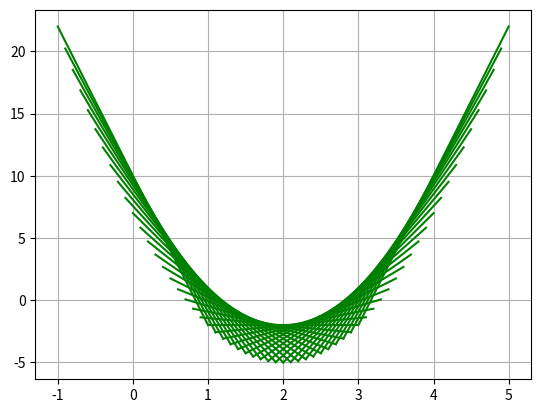

Python code for this plot:
# ch5_5.py
import matplotlib.pyplot as plt

a = 3
b = -12
c = 10           

# 绘制经过 x = 0-4 的40条切线
for counter in range(0, 41):
    x_loc = counter / 10
    y_loc = a*x_loc**2 + b*x_loc + c        # y坐标
    slope = 6 * x_loc - 12                  # 每一点的斜率
# x_new和y_new是经过切线的坐标, 只取3点
    x_new = [x_loc-1, x_loc, x_loc+1]
    y_new = [slope * (x - x_loc) + y_loc for x in x_new]
    plt.plot(x_new, y_new, color='g')
plt.grid()
#plt.axis('equal')                          # ch5_5_1.py此#符号取消
plt.show()














